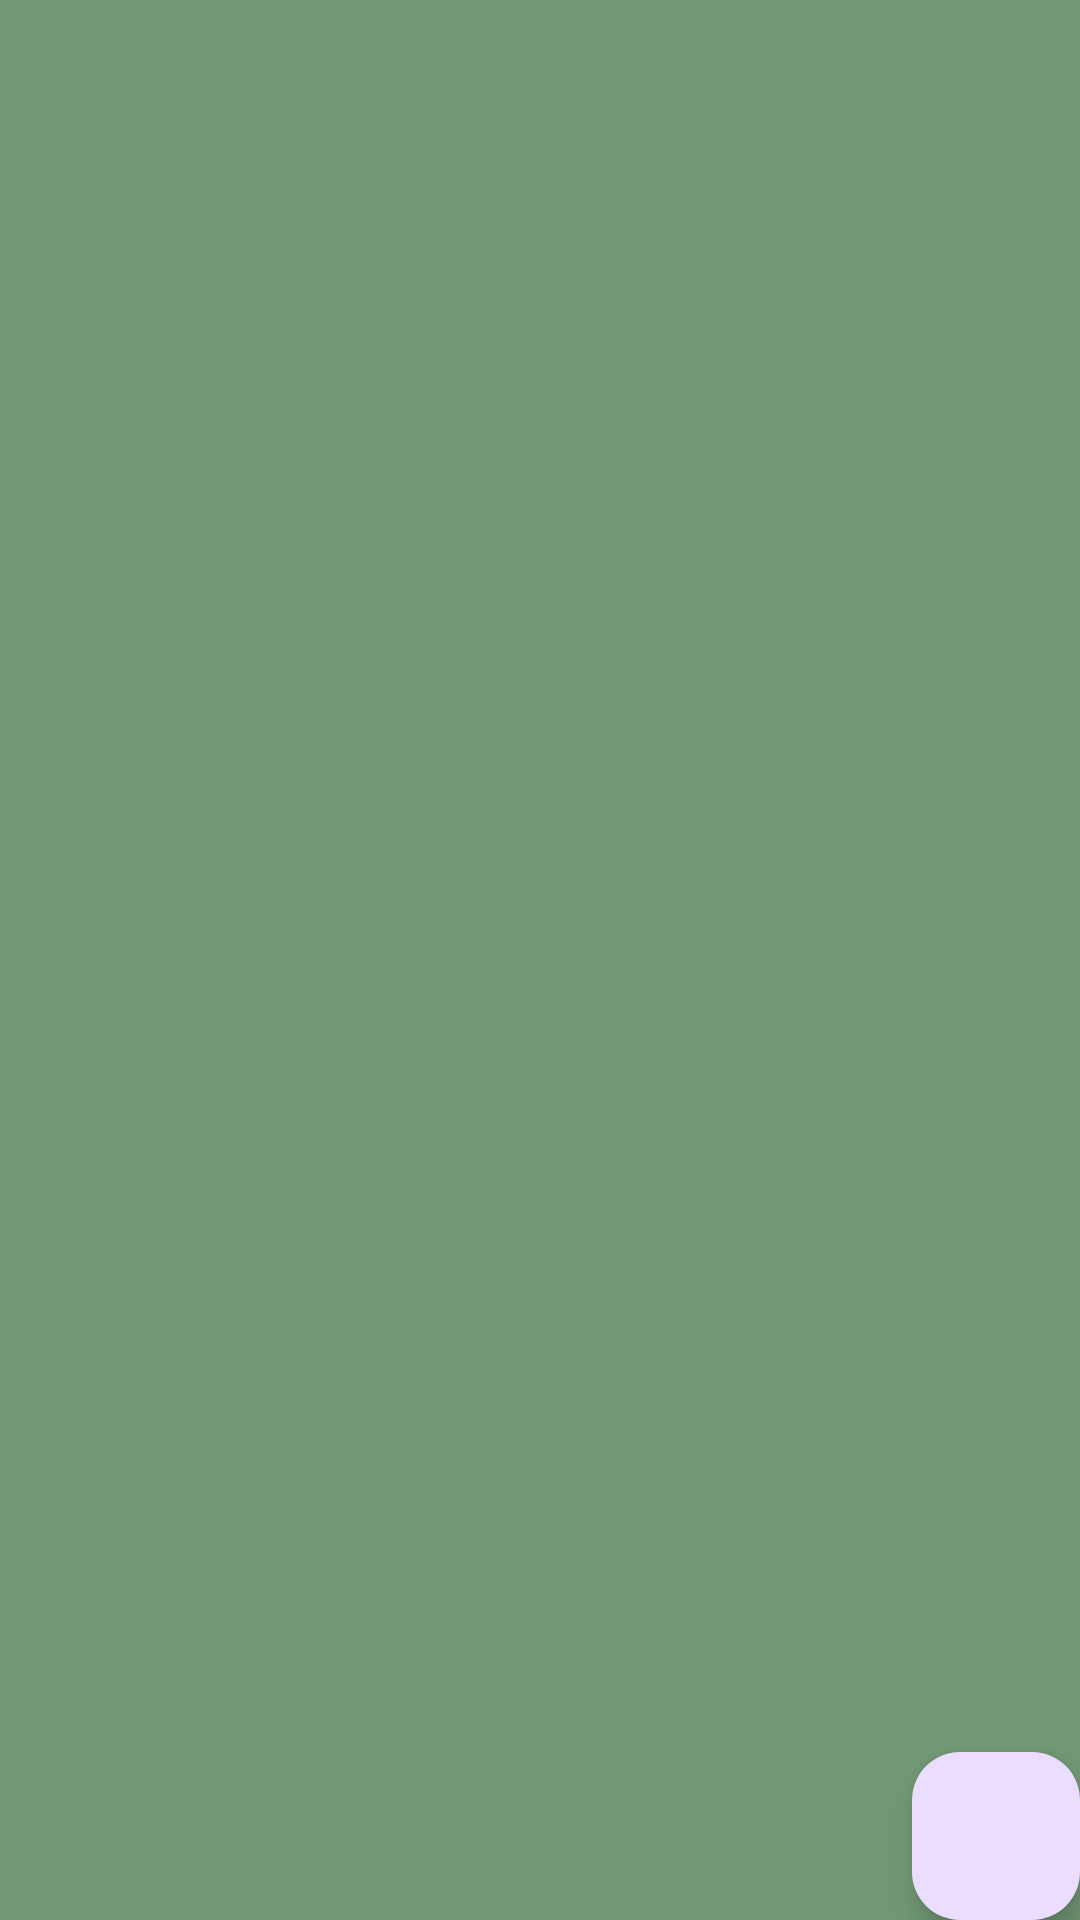

Android layout source for this screen:
<!-- AndroidManifest.xml: application theme Theme.Haseeb_lab_major_assignment -->
<!-- res/layout/activity_main.xml -->
<?xml version="1.0" encoding="utf-8"?>
<androidx.constraintlayout.widget.ConstraintLayout xmlns:android="http://schemas.android.com/apk/res/android"
    xmlns:app="http://schemas.android.com/apk/res-auto"
    xmlns:tools="http://schemas.android.com/tools"
    android:layout_width="match_parent"
    android:layout_height="match_parent"
    android:background="#729774"
    tools:context=".MainActivity">

    
    <androidx.recyclerview.widget.RecyclerView
        android:id="@+id/recyclerView"
        android:layout_width="0dp"
        android:layout_height="0dp"
        android:padding="16dp"
        app:layout_constraintBottom_toTopOf="@id/fabAddNote"
        app:layout_constraintTop_toTopOf="parent"
        app:layout_constraintStart_toStartOf="parent"
        app:layout_constraintEnd_toEndOf="parent" />

    
    <com.google.android.material.floatingactionbutton.FloatingActionButton
        android:id="@+id/fabAddNote"
        android:layout_width="wrap_content"
        android:layout_height="wrap_content"
        android:contentDescription="Add Note"
        app:srcCompat="@drawable/add"
    app:layout_constraintBottom_toBottomOf="parent"
    app:layout_constraintEnd_toEndOf="parent" />

</androidx.constraintlayout.widget.ConstraintLayout>
<!-- resources referenced by this layout -->
<resources>
  <style name="Theme.Haseeb_lab_major_assignment" parent="Base.Theme.Haseeb_lab_major_assignment" />
  <style name="Base.Theme.Haseeb_lab_major_assignment" parent="Theme.Material3.DayNight.NoActionBar">
          
          
      </style>
</resources>
